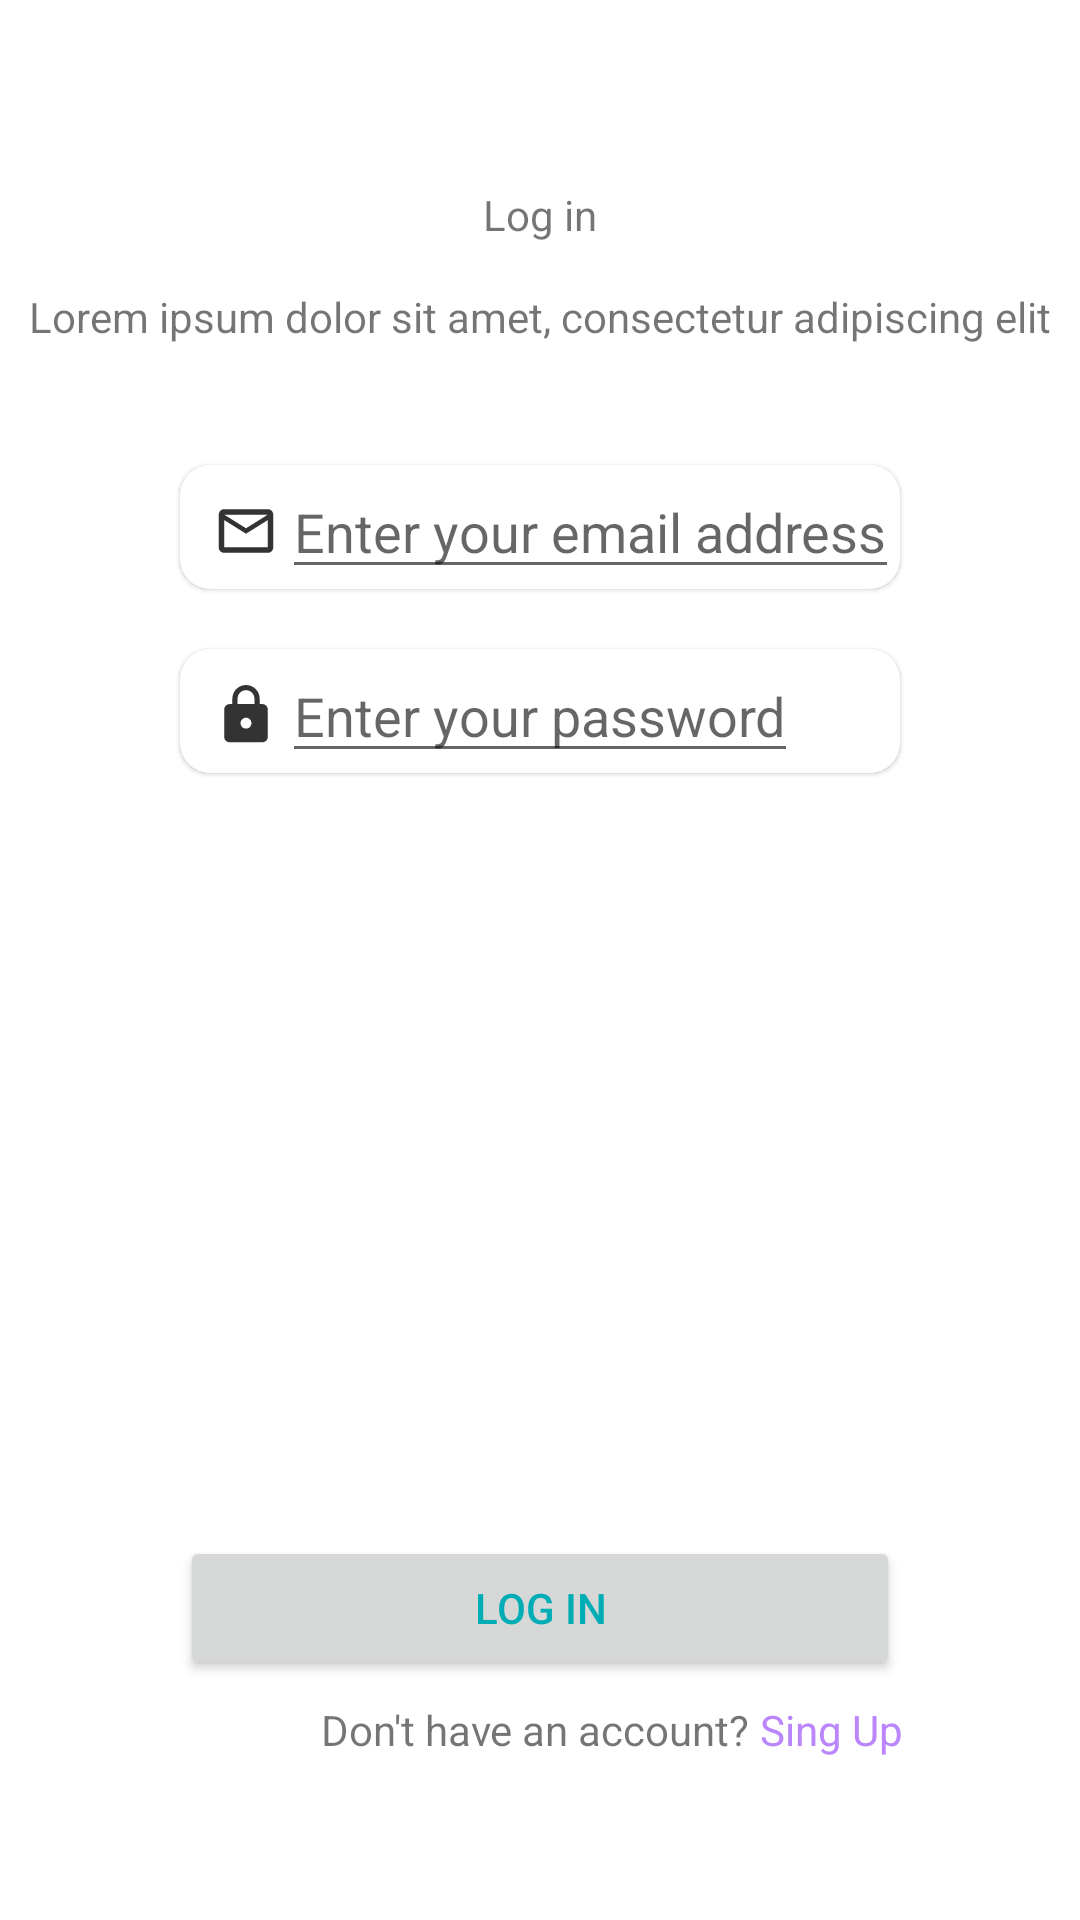

Android layout source for this screen:
<!-- AndroidManifest.xml: application theme Theme.MyQueue -->
<!-- res/layout/activity_log_in.xml -->
<?xml version="1.0" encoding="utf-8"?>
<androidx.constraintlayout.widget.ConstraintLayout xmlns:android="http://schemas.android.com/apk/res/android"
    xmlns:app="http://schemas.android.com/apk/res-auto"
    xmlns:tools="http://schemas.android.com/tools"
    android:layout_width="match_parent"
    android:layout_height="match_parent"
    tools:context=".MainActivity">

    <TextView
        android:id="@+id/txtLogIn1"
        android:layout_width="wrap_content"
        android:layout_height="wrap_content"
        android:text="Log in"
        app:layout_constraintBottom_toBottomOf="parent"
        app:layout_constraintEnd_toEndOf="parent"
        app:layout_constraintStart_toStartOf="parent"
        app:layout_constraintTop_toTopOf="parent"
        app:layout_constraintVertical_bias="0.1" />

    <TextView
        android:id="@+id/txtLogIn2"
        android:layout_width="wrap_content"
        android:layout_height="wrap_content"
        android:text="Lorem ipsum dolor sit amet, consectetur adipiscing elit"
        app:layout_constraintEnd_toEndOf="@+id/txtLogIn1"
        app:layout_constraintStart_toStartOf="@+id/txtLogIn1"
        app:layout_constraintTop_toBottomOf="@+id/txtLogIn1"
        android:layout_marginTop="15dp"/>


    <com.google.android.material.card.MaterialCardView
        android:id="@+id/email"
        android:layout_width="match_parent"
        android:layout_height="wrap_content"
        android:layout_marginLeft="60dp"
        android:layout_marginRight="60dp"
        android:layout_marginTop="40dp"
        app:cardCornerRadius="10dp"
        app:layout_constraintTop_toBottomOf="@+id/txtLogIn2"
        app:layout_constraintLeft_toLeftOf="@+id/txtLogIn2"
        app:layout_constraintRight_toRightOf="@+id/txtLogIn2">

        <androidx.constraintlayout.widget.ConstraintLayout
            android:layout_width="match_parent"
            android:layout_height="match_parent">

            <ImageView
                android:id="@+id/icEmail"
                android:layout_width="wrap_content"
                android:layout_height="wrap_content"
                android:layout_marginLeft="10dp"
                android:layout_marginTop="10dp"
                android:layout_marginRight="10dp"
                android:layout_marginBottom="10dp"
                app:layout_constraintTop_toTopOf="parent"
                app:layout_constraintLeft_toLeftOf="parent"
                android:src="@drawable/ic_email" />


            <EditText
                android:id="@+id/editTextLogInEmail"
                android:layout_width="wrap_content"
                android:layout_height="wrap_content"
                android:layout_toRightOf="@+id/icEmail"
                android:hint="Enter your email address"
                app:layout_constraintLeft_toRightOf="@+id/icEmail"
                app:layout_constraintTop_toTopOf="parent"/>

        </androidx.constraintlayout.widget.ConstraintLayout>

    </com.google.android.material.card.MaterialCardView>

    <com.google.android.material.card.MaterialCardView
        android:id="@+id/password"
        android:layout_width="match_parent"
        android:layout_height="wrap_content"
        android:layout_marginLeft="60dp"
        android:layout_marginRight="60dp"
        app:cardCornerRadius="10dp"
        app:layout_constraintTop_toBottomOf="@+id/email"
        app:layout_constraintLeft_toLeftOf="@+id/email"
        app:layout_constraintRight_toRightOf="@+id/email"
        android:layout_marginTop="20dp">

        <androidx.constraintlayout.widget.ConstraintLayout
            android:layout_width="match_parent"
            android:layout_height="match_parent">

            <ImageView
                android:id="@+id/icLock"
                android:layout_width="wrap_content"
                android:layout_height="wrap_content"
                android:layout_marginLeft="10dp"
                android:layout_marginTop="10dp"
                android:layout_marginRight="10dp"
                android:layout_marginBottom="10dp"
                app:layout_constraintTop_toTopOf="parent"
                app:layout_constraintLeft_toLeftOf="parent"
                android:src="@drawable/ic_lock" />


            <EditText
                android:id="@+id/editTextLogInPassword"
                android:inputType="textPassword"
                android:layout_width="wrap_content"
                android:layout_height="wrap_content"
                android:layout_toRightOf="@+id/icUser"
                android:hint="Enter your password"
                app:layout_constraintLeft_toRightOf="@+id/icLock"
                app:layout_constraintTop_toTopOf="parent"/>


        </androidx.constraintlayout.widget.ConstraintLayout>

    </com.google.android.material.card.MaterialCardView>

    <TextView
        android:layout_width="wrap_content"
        android:layout_height="wrap_content"
        android:id="@+id/txtCantLetYouIn"
        android:text="I can't let you in"
        app:layout_constraintTop_toBottomOf="@+id/password"
        app:layout_constraintLeft_toLeftOf="@+id/password"
        app:layout_constraintRight_toRightOf="@+id/password"
        android:layout_marginTop="20dp"
        android:textColor="@color/red"
        android:visibility="gone"/>

    <Button
        android:layout_width="match_parent"
        android:layout_height="wrap_content"
        app:layout_constraintLeft_toLeftOf="@+id/Password"
        app:layout_constraintRight_toRightOf="@id/Password"
        app:layout_constraintBottom_toBottomOf="parent"
        android:layout_marginBottom="80dp"
        android:layout_marginLeft="60dp"
        android:layout_marginRight="60dp"
        android:layout_marginTop="100dp"
        android:text="Log In"
        app:layout_constraintCircleRadius="20dp"
        android:id="@+id/btnLogIn" />

    <TextView
        android:layout_width="wrap_content"
        android:layout_height="wrap_content"
        android:id="@+id/txtDontHaveAnAccount"
        android:layout_marginTop="7dp"
        app:layout_constraintTop_toBottomOf="@+id/btnLogIn"
        app:layout_constraintLeft_toLeftOf="@+id/btnLogIn"
        app:layout_constraintRight_toRightOf="@+id/btnLogIn"
        android:text="Don't have an account? "/>

    <TextView
        android:layout_width="wrap_content"
        android:layout_height="wrap_content"
        android:id="@+id/txtSignUp"
        android:textColor="@color/purple_200"
        app:layout_constraintTop_toTopOf="@+id/txtDontHaveAnAccount"
        app:layout_constraintLeft_toRightOf="@+id/txtDontHaveAnAccount"
        android:text="Sing Up"/>

</androidx.constraintlayout.widget.ConstraintLayout>
<!-- resources referenced by this layout -->
<resources>
  <color name="red">#FFFF0000</color>
  <!-- drawable ic_email (drawable-anydpi) -->
  <vector xmlns:android="http://schemas.android.com/apk/res/android"
      android:width="24dp"
      android:height="24dp"
      android:viewportWidth="24"
      android:viewportHeight="24"
      android:tint="#000000"
      android:alpha="0.8">
    <group android:scaleX="0.90909094"
        android:scaleY="0.90909094"
        android:translateX="1.0909091"
        android:translateY="1.0909091">
      <path
          android:fillColor="@android:color/white"
          android:pathData="M20,4L4,4c-1.1,0 -1.99,0.9 -1.99,2L2,18c0,1.1 0.9,2 2,2h16c1.1,0 2,-0.9 2,-2L22,6c0,-1.1 -0.9,-2 -2,-2zM20,18L4,18L4,8l8,5 8,-5v10zM12,11L4,6h16l-8,5z"/>
    </group>
  </vector>
  <!-- drawable ic_lock: png bitmap (drawable-hdpi, 374 bytes) -->
  <style name="Theme.MyQueue" parent="Theme.MaterialComponents.Light">
          <item name="colorPrimary">@color/gray</item>
          <item name="android:textColorPrimary">@color/blue</item>
          <item name="android:statusBarColor" tools:targetApi="21">@color/gray</item>
      </style>
  <color name="gray">#222831</color>
  <color name="blue">#00ADB5</color>
  <!-- not gathered from this repository: default colours our renderer supplied (Android Studio template values) -->
  <color name="purple_200">#FFBB86FC</color>
</resources>
